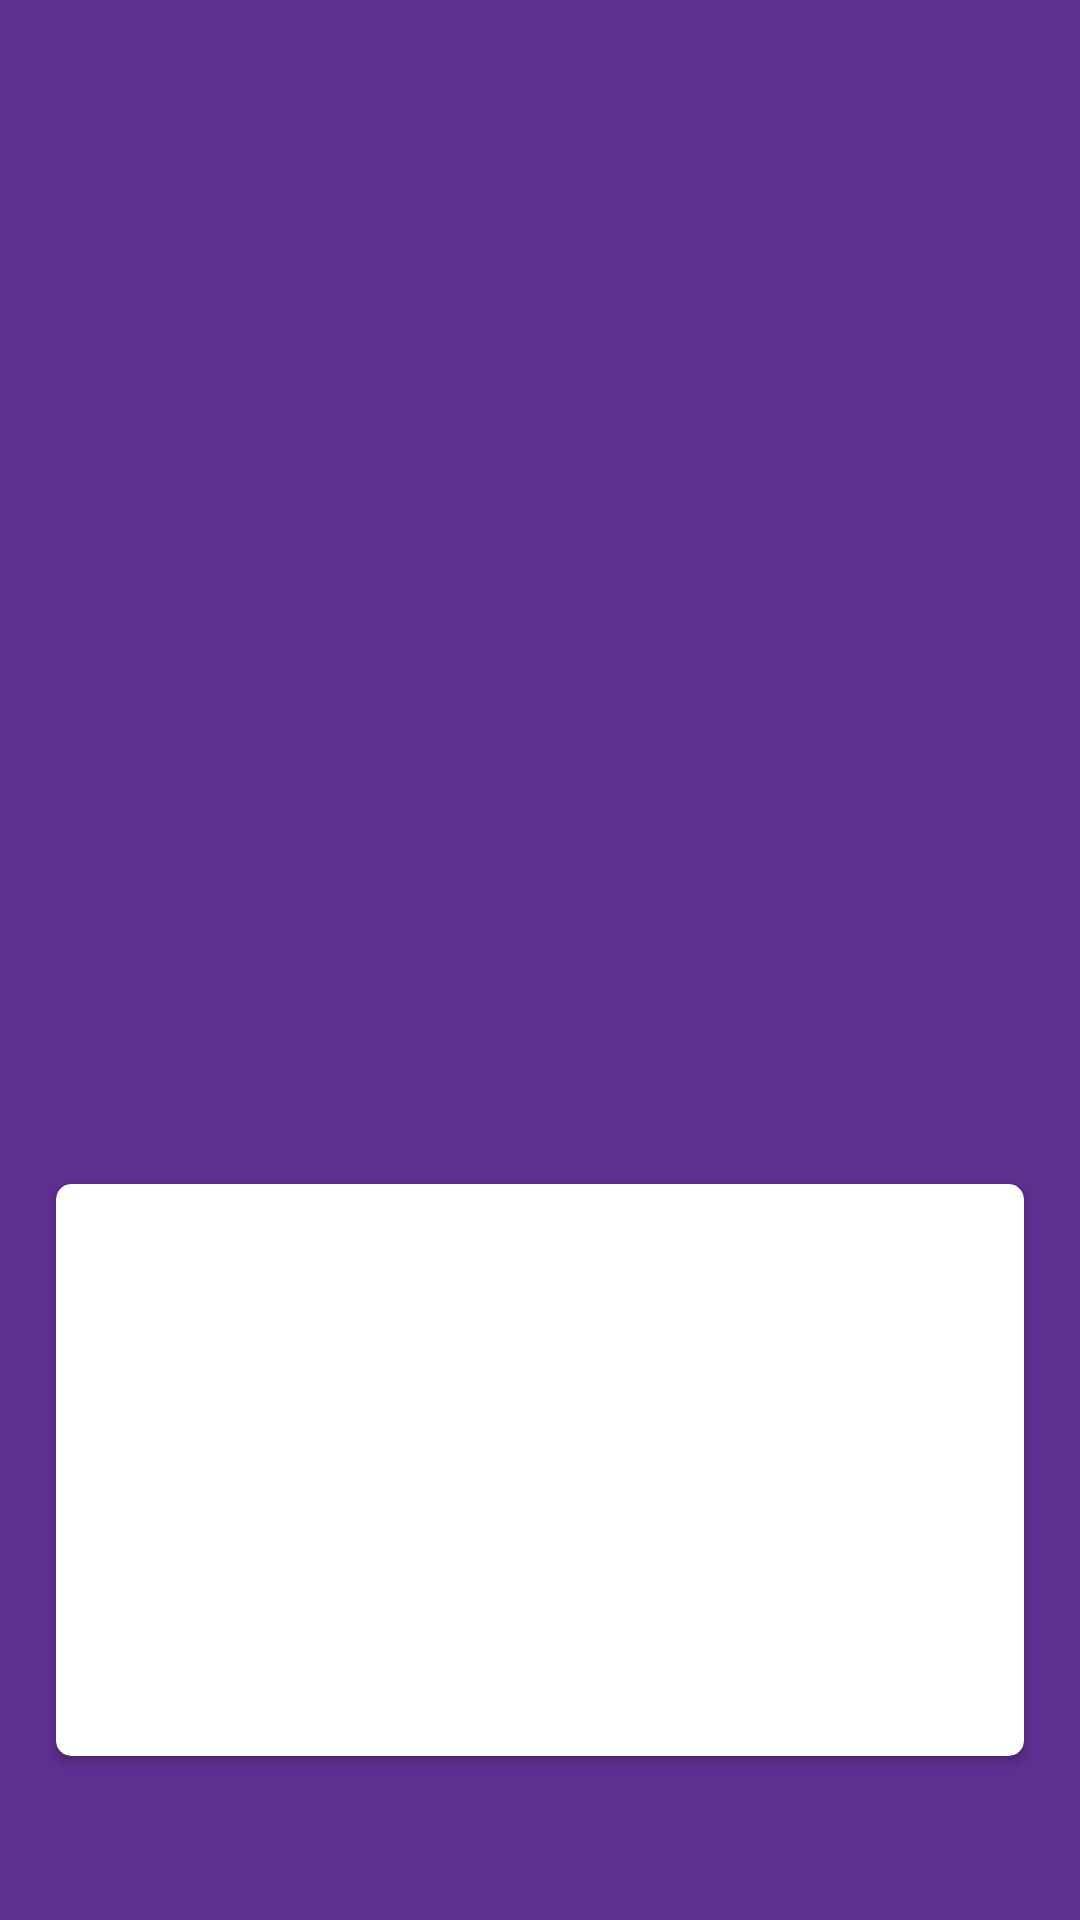

The Android layout XML behind this screen, and the referenced resources:
<!-- AndroidManifest.xml: application theme AppTheme -->
<!-- res/layout/act_login.xml -->
<?xml version="1.0" encoding="utf-8"?>
<RelativeLayout xmlns:android="http://schemas.android.com/apk/res/android"
    xmlns:app="http://schemas.android.com/apk/res-auto"
    xmlns:tools="http://schemas.android.com/tools"
    android:id="@+id/act_start_up"
    android:layout_width="match_parent"
    android:layout_height="match_parent"
    android:background="@color/background"
    tools:context="com.example.boxmedemo.ActStartUp">

    <View
        android:id="@+id/viewDummy"
        android:layout_width="match_parent"
        android:layout_height="0dp"
        android:transitionName="@string/tran_toolbar" />


    <LinearLayout
        android:id="@+id/llMountainImage"
        android:layout_width="wrap_content"
        android:layout_height="wrap_content"
        android:layout_centerHorizontal="true"
        android:layout_marginTop="@dimen/very_huge_padding">

        <ImageView
            android:id="@+id/imgMountain"
            android:layout_width="@dimen/login_mountain_width"
            android:layout_height="wrap_content"
            android:adjustViewBounds="true"
            android:src="@drawable/mountain"
            android:transitionName="@string/tran_mountain" />
    </LinearLayout>

    <android.support.v7.widget.CardView
        android:id="@+id/cardLogin"
        android:layout_width="match_parent"
        android:layout_height="@dimen/card_view"
        android:layout_alignParentBottom="true"
        android:layout_marginBottom="50dp"
        android:layout_marginLeft="@dimen/common_padding"
        android:layout_marginRight="@dimen/common_padding"
        android:layout_marginTop="@dimen/very_huge_padding"
        android:transitionName="@string/tran_sign_up"
        app:cardCornerRadius="@dimen/card_view_corner_radius"
        app:cardUseCompatPadding="true">

        <RelativeLayout
            android:id="@+id/rlBody"
            android:layout_width="match_parent"
            android:layout_height="match_parent"
            android:layout_margin="@dimen/common_padding"
            android:transitionName="@string/tran_list_body">
            

            <android.support.design.widget.TextInputLayout
                android:id="@+id/ip_username"
                android:layout_width="match_parent"
                android:layout_height="wrap_content"
                android:layout_centerInParent="true"
                android:visibility="gone">

                <EditText
                    android:id="@+id/txt_username"
                    android:layout_width="match_parent"
                    android:layout_height="wrap_content"
                    android:hint="@string/username_email"
                    android:maxLines="1"
                    android:nextFocusDown="@+id/txt_password" />
            </android.support.design.widget.TextInputLayout>
            

            

        </RelativeLayout>

    </android.support.v7.widget.CardView>

    <Button
        android:id="@+id/btnDone"
        android:layout_width="@dimen/login_btn_width"
        android:layout_height="@dimen/login_btn_height"
        android:layout_alignParentBottom="true"
        android:layout_centerHorizontal="true"
        android:layout_marginBottom="@dimen/very_huge_padding"
        android:background="@drawable/rounded_button_done"
        android:text="@string/btn_done"
        android:transitionName="@string/tran_fab"
        android:textColor="@android:color/white"
        android:visibility="gone" />
</RelativeLayout>
<!-- resources referenced by this layout -->
<resources>
  <color name="background">#5F2F91</color>
  <dimen name="card_view">200dp</dimen>
  <dimen name="card_view_corner_radius">5dp</dimen>
  <dimen name="common_padding">15dp</dimen>
  <dimen name="login_btn_height">40dp</dimen>
  <dimen name="login_btn_width">120dp</dimen>
  <dimen name="login_mountain_width">170dp</dimen>
  <dimen name="very_huge_padding">35dp</dimen>
  <!-- drawable rounded_button_done (drawable) -->
  <?xml version="1.0" encoding="utf-8"?>
  <shape xmlns:android="http://schemas.android.com/apk/res/android"
      android:padding="15dp"
      android:shape="rectangle">
      <solid android:color="@color/btn_done" /> 
      <corners android:radius="20dp" />
  </shape>
  <string name="btn_done">Done</string>
  <string name="password">Password</string>
  <string name="tran_fab">trans fab</string>
  <string name="tran_list_body">trans list body</string>
  <string name="tran_mountain">trans mountain</string>
  <string name="tran_sign_up">trans sign up</string>
  <string name="tran_toolbar">trans toolbar</string>
  <string name="username_email">GitHub username</string>
  <style name="AppTheme" parent="Theme.AppCompat.Light.NoActionBar">
          
          <item name="colorPrimary">@color/colorPrimary</item>
          <item name="colorPrimaryDark">@color/colorPrimaryDark</item>
          <item name="colorAccent">@color/background</item>
          <item name="android:colorControlNormal">@color/background</item>
          <item name="android:colorControlActivated">@color/background</item>
          <item name="android:statusBarColor">@color/background</item>
          <item name="android:windowContentTransitions">true</item>
      </style>
  <color name="btn_done">#16FFB8</color>
  <color name="colorPrimary">#3F51B5</color>
  <color name="colorPrimaryDark">#303F9F</color>
</resources>
